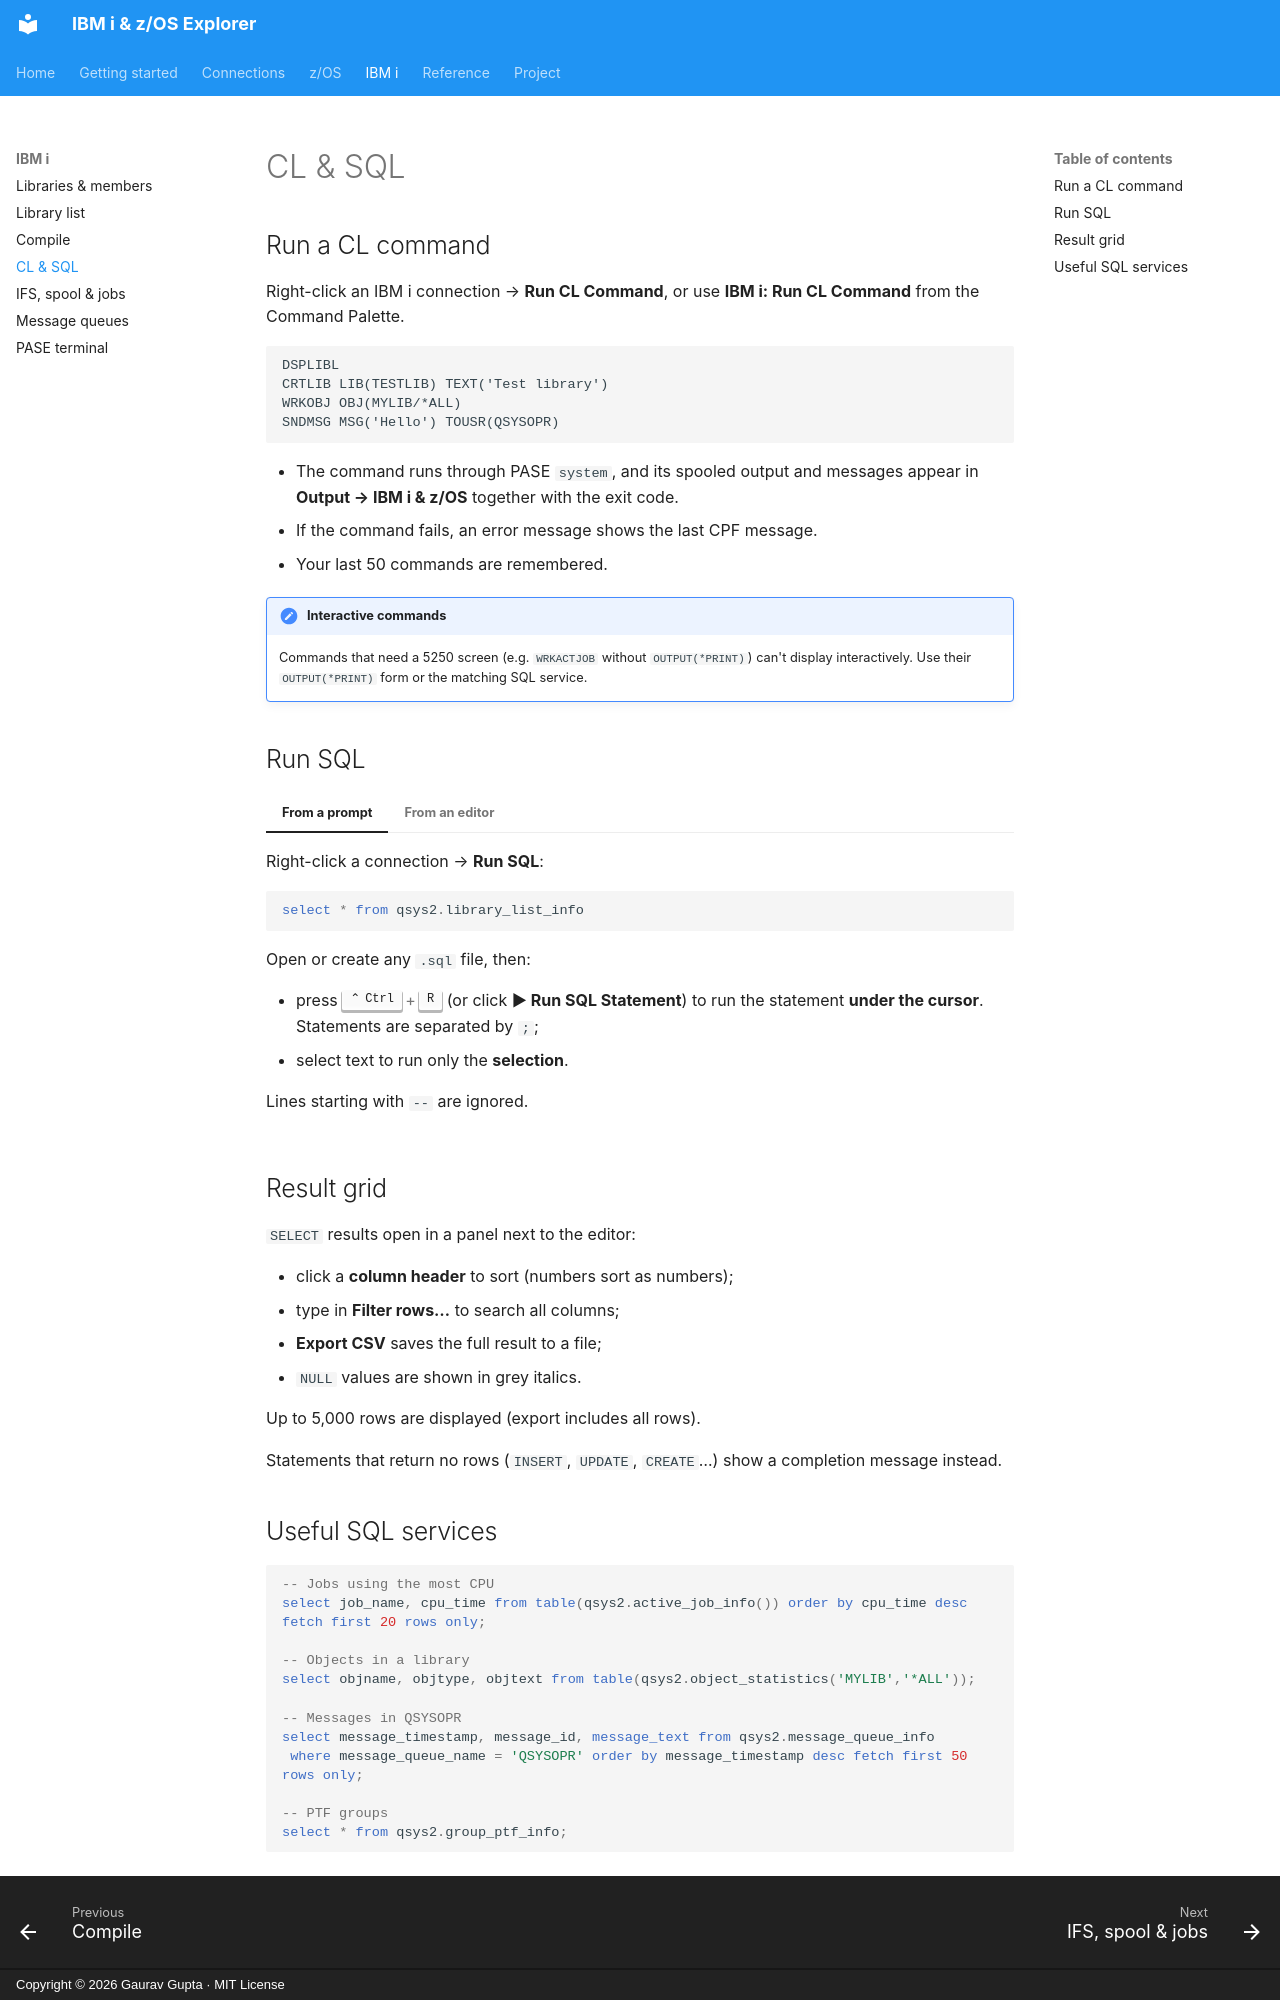

repository: gauravgupta0612/IBM-i-z-OS-Explorer-doc · page: ibmi/cl-sql/index.html · generator: mkdocs · copyright: Copyright © 2026 Gaurav Gupta · MIT License

# CL & SQL

## Run a CL command

Right-click an IBM i connection → **Run CL Command**, or use **IBM i: Run CL Command** from the Command Palette.

```text
DSPLIBL
CRTLIB LIB(TESTLIB) TEXT('Test library')
WRKOBJ OBJ(MYLIB/*ALL)
SNDMSG MSG('Hello') TOUSR(QSYSOPR)
```

- The command runs through PASE `system`, and its spooled output and messages appear in **Output → IBM i & z/OS** together with the exit code.
- If the command fails, an error message shows the last CPF message.
- Your last 50 commands are remembered.

!!! note "Interactive commands"
    Commands that need a 5250 screen (e.g. `WRKACTJOB` without `OUTPUT(*PRINT)`) can't display interactively. Use their `OUTPUT(*PRINT)` form or the matching SQL service.

## Run SQL

=== "From a prompt"

    Right-click a connection → **Run SQL**:

    ```sql
    select * from qsys2.library_list_info
    ```

=== "From an editor"

    Open or create any `.sql` file, then:

    - press ++ctrl+r++ (or click **▶ Run SQL Statement**) to run the statement **under the cursor**. Statements are separated by `;`;
    - select text to run only the **selection**.

    Lines starting with `--` are ignored.

## Result grid

`SELECT` results open in a panel next to the editor:

- click a **column header** to sort (numbers sort as numbers);
- type in **Filter rows…** to search all columns;
- **Export CSV** saves the full result to a file;
- `NULL` values are shown in grey italics.

Up to 5,000 rows are displayed (export includes all rows).

Statements that return no rows (`INSERT`, `UPDATE`, `CREATE`…) show a completion message instead.
